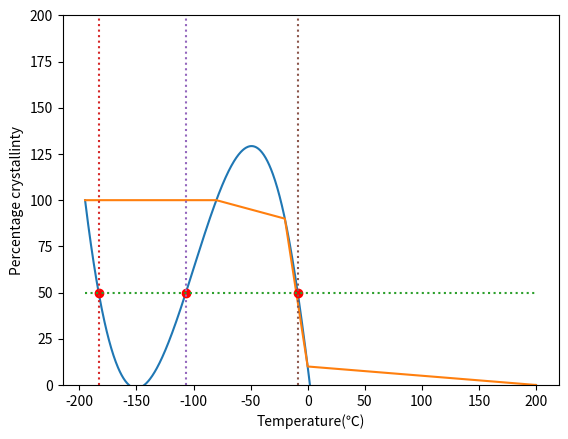

Reproduce this figure in Python.
# -*- coding: utf-8 -*-


import matplotlib.pyplot as plt
import numpy as np
from scipy.interpolate import make_interp_spline
from scipy.interpolate import interp1d
import scipy.interpolate as spi

"temperature"
x = np.array([-195,-80,-20,0,200]) 
"energy/percentage crystallinity"
y = np.array([100,100,90,10,0])  

"interpolation"
#using akima 1d interpolation
X_Y_Spline = spi.Akima1DInterpolator(x, y)
#using cubic spline interpolation
X_Y_Spline = make_interp_spline(x, y,k=3)
cubic_interploation_model = interp1d(x, y, kind = "cubic")

X_ = np.linspace(x.min(), x.max(), 1000)
Y_ = X_Y_Spline(X_)
plt.plot(X_, Y_)

"you can plot without interpolation"
plt.plot(x,y)

"finding intersection"
avg=(np.min(y)+np.max(y))/2
lx=np.linspace(-195,200,1000)
#"this is for fracture energy"
ly=np.array([avg]*1000) 
#"this is for percentage crystallinity"
ly=np.array([50]*1000) 

idx = np.argwhere(np.diff(np.sign(Y_-ly))).flatten()
plt.plot(X_[idx], ly[idx],'ro')
print(lx[idx]) #finding x point of intersection


"construction lines"

plt.plot(lx,ly,":")
auxliney=np.arange(0,200)
auxlinex=np.array([lx[idx]]*200)
plt.plot(auxlinex,auxliney,":")
plt.xlabel("Temperature(℃)")
plt.ylabel("Percentage crystallinty")

"controlling yaxis limits"
ax=plt.gca()
ax.set_ylim([0, 200])

plt.show()
